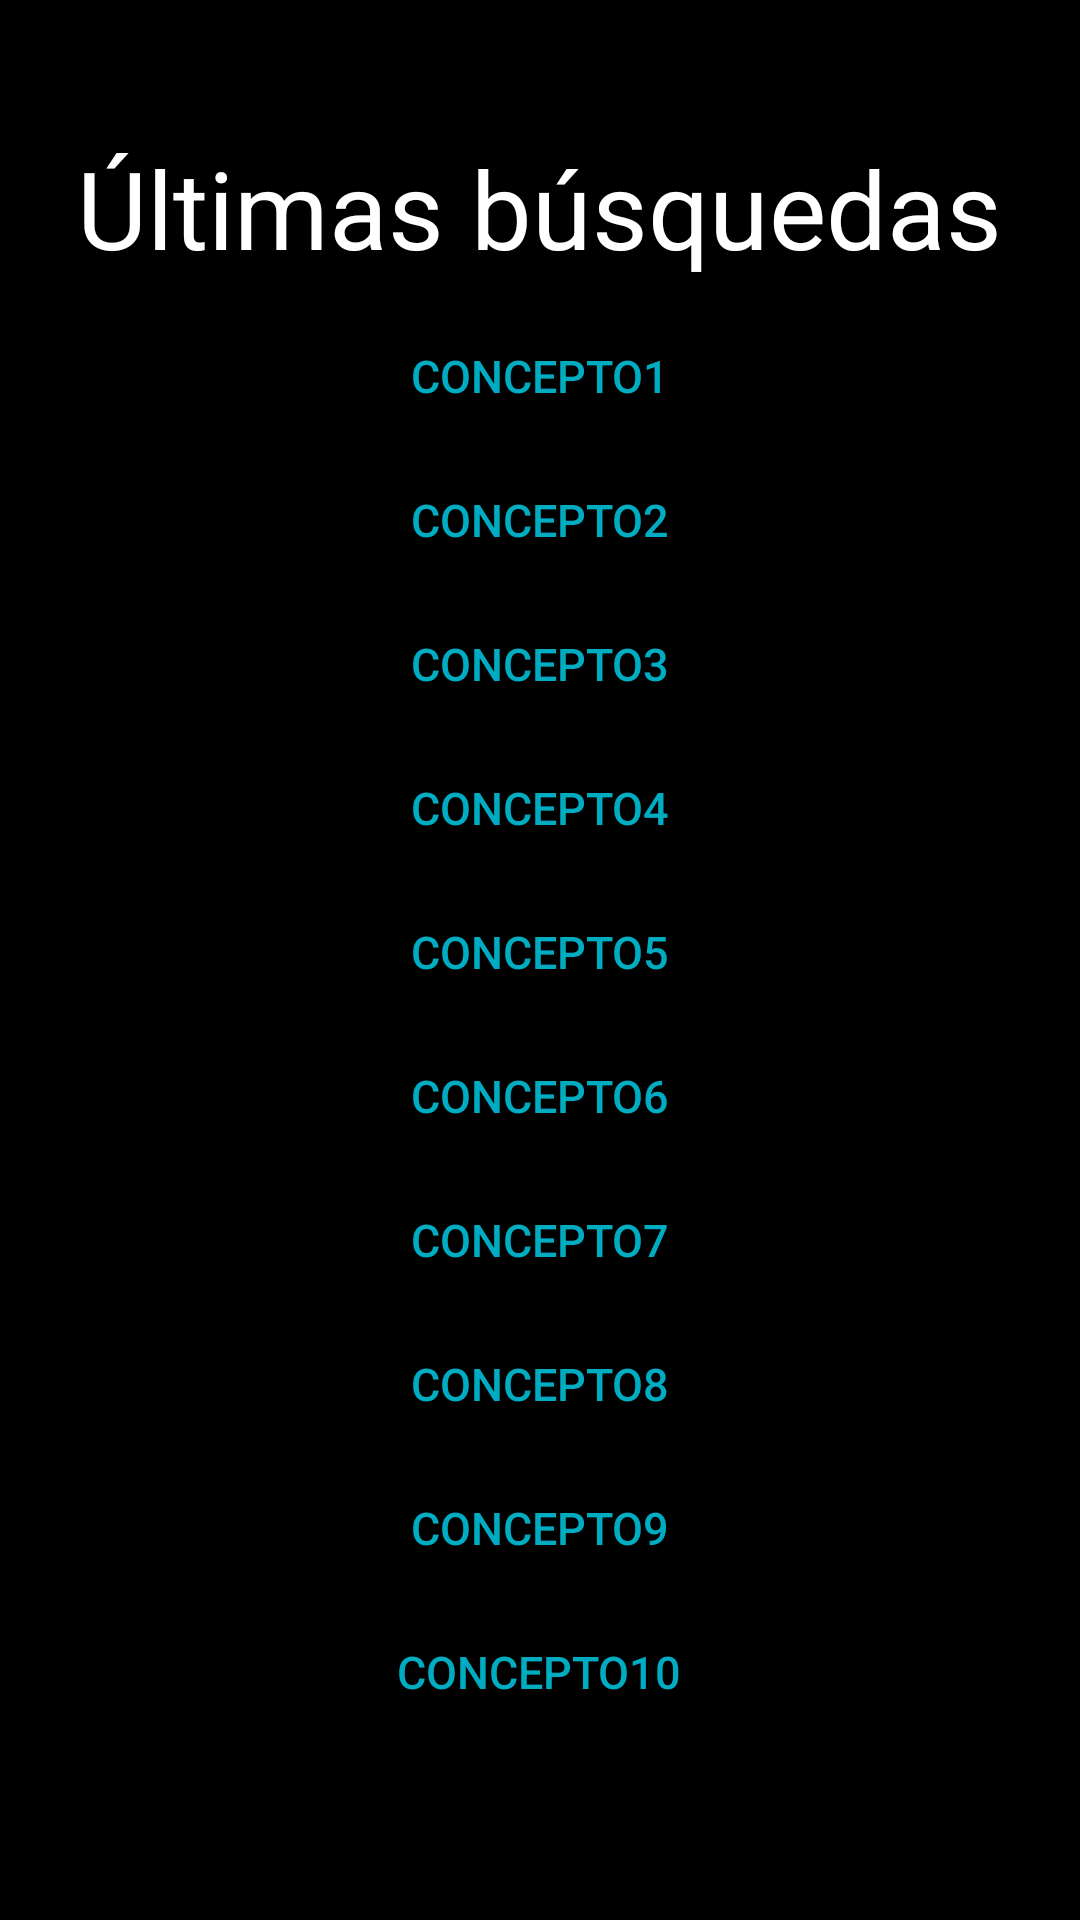

Reconstruct the res/layout file that produces this screen, plus the resources it refers to.
<!-- AndroidManifest.xml: application theme Theme.FilmDictionary -->
<!-- res/layout/fragment_ultimas_busquedas.xml -->
<?xml version="1.0" encoding="utf-8"?>
<LinearLayout xmlns:android="http://schemas.android.com/apk/res/android"
    xmlns:tools="http://schemas.android.com/tools"
    xmlns:app="http://schemas.android.com/apk/res-auto"
    android:layout_width="match_parent"
    android:layout_height="match_parent"
    tools:context=".BuscadorFragment"
    android:padding="25dp"
    android:orientation="vertical"
    android:background="@color/black">

    <TextView
        android:layout_width="wrap_content"
        android:layout_height="wrap_content"
        android:gravity="center"
        android:layout_gravity="center"
        android:layout_marginTop="20dp"
        android:textSize="36sp"
        android:textColor="#FFFFFF"
        android:text="@string/last"/>

    <Button
        android:id="@+id/concepto1"
        style="@style/Widget.AppCompat.Button.Borderless"
        android:layout_width="wrap_content"
        android:layout_height="wrap_content"
        android:layout_gravity="center"
        android:layout_marginTop="8dp"
        android:background="#00FFFFFF"
        android:text="Concepto1"
        android:textColor="#00ACC1"
        android:textSize="15sp"
        app:rippleColor="#00FFFFFF" />
    <Button
        android:id="@+id/concepto2"
        style="@style/Widget.AppCompat.Button.Borderless"
        android:layout_width="wrap_content"
        android:layout_height="wrap_content"
        android:layout_gravity="center"
        android:background="#00FFFFFF"
        android:text="Concepto2"
        android:textColor="#00ACC1"
        android:textSize="15sp"
        app:rippleColor="#00FFFFFF" />
    <Button
        android:id="@+id/concepto3"
        style="@style/Widget.AppCompat.Button.Borderless"
        android:layout_width="wrap_content"
        android:layout_height="wrap_content"
        android:layout_gravity="center"
        android:background="#00FFFFFF"
        android:text="Concepto3"
        android:textColor="#00ACC1"
        android:textSize="15sp"
        app:rippleColor="#00FFFFFF" />
    <Button
        android:id="@+id/concepto4"
        style="@style/Widget.AppCompat.Button.Borderless"
        android:layout_width="wrap_content"
        android:layout_height="wrap_content"
        android:layout_gravity="center"
        android:background="#00FFFFFF"
        android:text="Concepto4"
        android:textColor="#00ACC1"
        android:textSize="15sp"
        app:rippleColor="#00FFFFFF" />
    <Button
        android:id="@+id/concepto5"
        style="@style/Widget.AppCompat.Button.Borderless"
        android:layout_width="wrap_content"
        android:layout_height="wrap_content"
        android:layout_gravity="center"
        android:background="#00FFFFFF"
        android:text="Concepto5"
        android:textColor="#00ACC1"
        android:textSize="15sp"
        app:rippleColor="#00FFFFFF" />
    <Button
        android:id="@+id/concepto6"
        style="@style/Widget.AppCompat.Button.Borderless"
        android:layout_width="wrap_content"
        android:layout_height="wrap_content"
        android:layout_gravity="center"
        android:background="#00FFFFFF"
        android:text="Concepto6"
        android:textColor="#00ACC1"
        android:textSize="15sp"
        app:rippleColor="#00FFFFFF" />
    <Button
        android:id="@+id/concepto7"
        style="@style/Widget.AppCompat.Button.Borderless"
        android:layout_width="wrap_content"
        android:layout_height="wrap_content"
        android:layout_gravity="center"
        android:background="#00FFFFFF"
        android:text="Concepto7"
        android:textColor="#00ACC1"
        android:textSize="15sp"
        app:rippleColor="#00FFFFFF" />
    <Button
        android:id="@+id/concepto8"
        style="@style/Widget.AppCompat.Button.Borderless"
        android:layout_width="wrap_content"
        android:layout_height="wrap_content"
        android:layout_gravity="center"
        android:background="#00FFFFFF"
        android:text="Concepto8"
        android:textColor="#00ACC1"
        android:textSize="15sp"
        app:rippleColor="#00FFFFFF" />
    <Button
        android:id="@+id/concepto9"
        style="@style/Widget.AppCompat.Button.Borderless"
        android:layout_width="wrap_content"
        android:layout_height="wrap_content"
        android:layout_gravity="center"
        android:background="#00FFFFFF"
        android:text="Concepto9"
        android:textColor="#00ACC1"
        android:textSize="15sp"
        app:rippleColor="#00FFFFFF" />
    <Button
        android:id="@+id/concepto10"
        style="@style/Widget.AppCompat.Button.Borderless"
        android:layout_width="wrap_content"
        android:layout_height="wrap_content"
        android:layout_gravity="center"
        android:background="#00FFFFFF"
        android:text="Concepto10"
        android:textColor="#00ACC1"
        android:textSize="15sp"
        app:rippleColor="#00FFFFFF" />

</LinearLayout>
<!-- resources referenced by this layout -->
<resources>
  <color name="black">#FF000000</color>
  <string name="last">Últimas búsquedas</string>
  <style name="Theme.FilmDictionary" parent="Base.Theme.FilmDictionary" />
  <style name="Base.Theme.FilmDictionary" parent="Theme.Material3.DayNight.NoActionBar">
          
          
      </style>
</resources>
